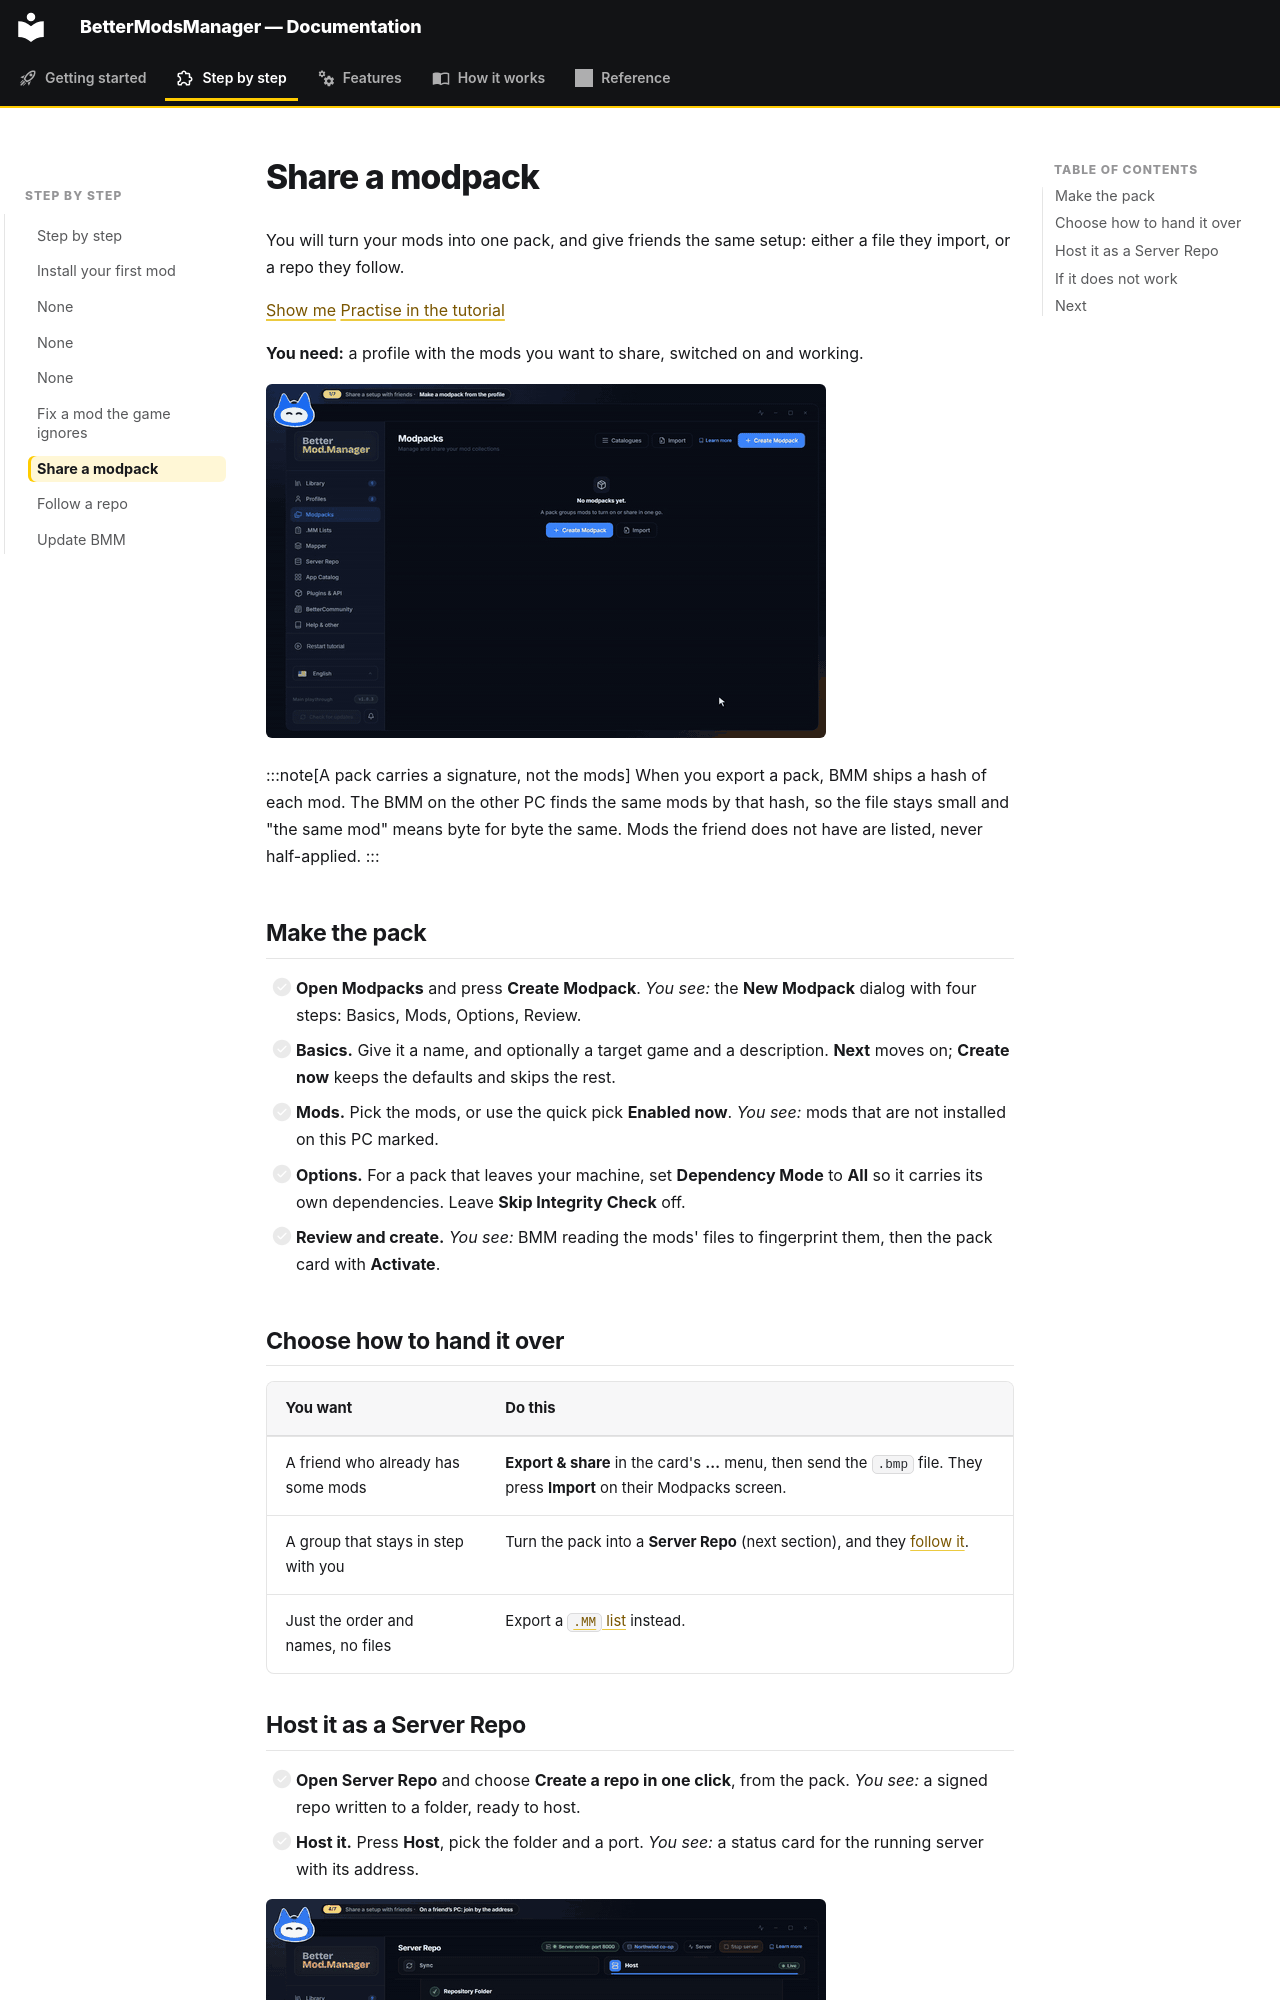

repository: FreeProject089/BMM-Docs · page: guide/share-a-modpack/index.html · generator: mkdocs

# Share a modpack

You will turn your mods into one pack, and give friends the same setup: either a file they import, or a repo they follow.

[Show me](show:view/modpacks) [Practise in the tutorial](show:tutorial/basics/modpacks)

**You need:** a profile with the mods you want to share, switched on and working.

![Make a modpack from the profile](../assets/gifs/guide-make-modpack.gif)

:::note[A pack carries a signature, not the mods]
When you export a pack, BMM ships a hash of each mod. The BMM on the other PC finds the same
mods by that hash, so the file stays small and "the same mod" means byte for byte the same.
Mods the friend does not have are listed, never half-applied.
:::

## Make the pack

- [ ] **Open Modpacks** and press **Create Modpack**. *You see:* the **New Modpack** dialog with four steps: Basics, Mods, Options, Review.
- [ ] **Basics.** Give it a name, and optionally a target game and a description. **Next** moves on; **Create now** keeps the defaults and skips the rest.
- [ ] **Mods.** Pick the mods, or use the quick pick **Enabled now**. *You see:* mods that are not installed on this PC marked.
- [ ] **Options.** For a pack that leaves your machine, set **Dependency Mode** to **All** so it carries its own dependencies. Leave **Skip Integrity Check** off.
- [ ] **Review and create.** *You see:* BMM reading the mods' files to fingerprint them, then the pack card with **Activate**.

## Choose how to hand it over

| You want | Do this |
|---|---|
| A friend who already has some mods | **Export & share** in the card's **…** menu, then send the `.bmp` file. They press **Import** on their Modpacks screen. |
| A group that stays in step with you | Turn the pack into a **Server Repo** (next section), and they [follow it](follow-a-repo.md). |
| Just the order and names, no files | Export a [`.MM` list](../features/modlist.md) instead. |
